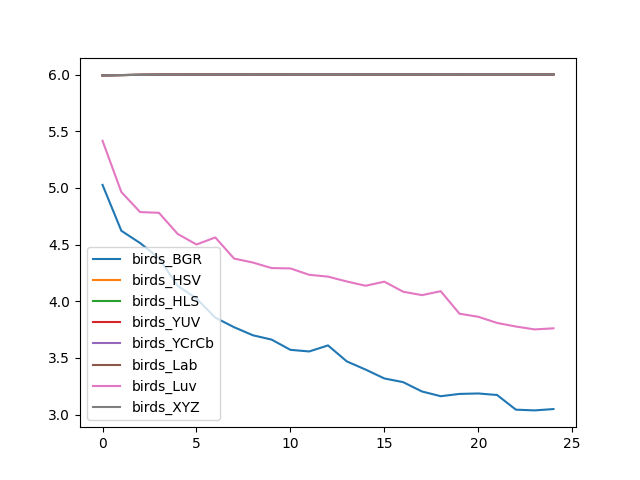

Source data for this figure (header and first rows):
, birds_BGR, birds_HSV, birds_HLS, birds_YUV, birds_YCrCb, birds_Lab, birds_Luv, birds_XYZ
0, 5.027, 5.993, 5.993, 5.993, 5.993, 5.993, 5.416, 5.993
1, 4.622, 5.996, 5.996, 5.996, 5.996, 5.996, 4.964, 5.996
2, 4.513, 5.998, 5.998, 5.998, 5.998, 5.998, 4.787, 5.998
3, 4.381, 5.999, 5.999, 5.999, 6, 5.999, 4.781, 6
4, 4.136, 6, 6, 6, 6, 6, 4.594, 6
5, 4.025, 6.001, 6.001, 6.001, 6.001, 6.001, 4.501, 6.001
6, 3.855, 6.001, 6.001, 6.001, 6.001, 6.001, 4.563, 6.001
7, 3.771, 6.001, 6.001, 6.001, 6.001, 6.001, 4.377, 6.002
8, 3.7, 6.002, 6.002, 6.002, 6.002, 6.002, 4.342, 6.002
9, 3.661, 6.002, 6.002, 6.002, 6.002, 6.002, 4.293, 6.002
10, 3.571, 6.002, 6.002, 6.002, 6.002, 6.002, 4.29, 6.002
11, 3.557, 6.002, 6.002, 6.002, 6.002, 6.002, 4.233, 6.002
12, 3.61, 6.002, 6.002, 6.002, 6.002, 6.002, 4.217, 6.002
13, 3.469, 6.002, 6.002, 6.002, 6.002, 6.002, 4.175, 6.002
14, 3.397, 6.002, 6.002, 6.002, 6.002, 6.002, 4.137, 6.002
15, 3.319, 6.002, 6.002, 6.002, 6.002, 6.002, 4.173, 6.002
16, 3.286, 6.002, 6.002, 6.002, 6.002, 6.002, 4.084, 6.002
17, 3.204, 6.002, 6.002, 6.002, 6.002, 6.002, 4.054, 6.002
18, 3.162, 6.002, 6.002, 6.002, 6.002, 6.002, 4.089, 6.002
19, 3.182, 6.002, 6.002, 6.002, 6.002, 6.002, 3.89, 6.002
20, 3.186, 6.002, 6.002, 6.002, 6.002, 6.002, 3.863, 6.002
21, 3.173, 6.002, 6.002, 6.002, 6.002, 6.002, 3.809, 6.002
22, 3.043, 6.002, 6.002, 6.002, 6.002, 6.002, 3.777, 6.002
23, 3.037, 6.002, 6.002, 6.002, 6.002, 6.002, 3.751, 6.002
24, 3.049, 6.002, 6.002, 6.002, 6.002, 6.002, 3.761, 6.002
